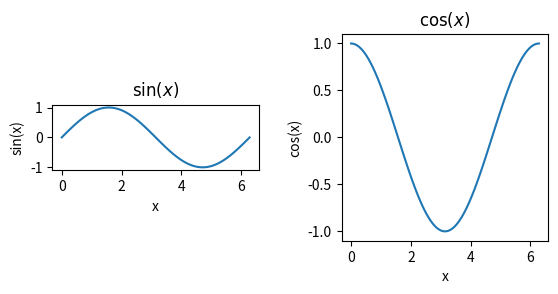
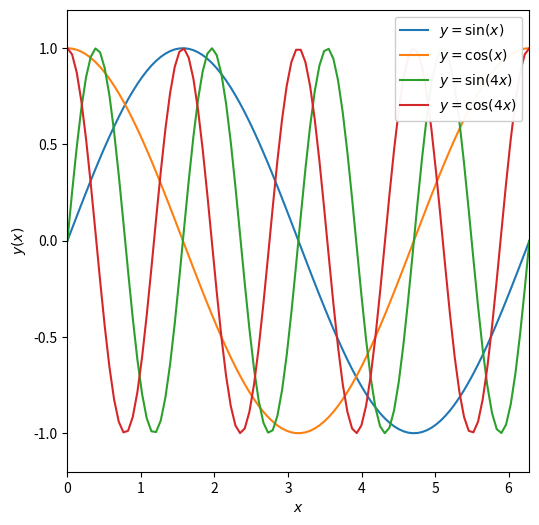

The matplotlib source for these figures, in order:
%matplotlib inline
import numpy as np
import matplotlib.pyplot as plt

x = np.linspace(0,2*np.pi,100)
print(x[-1],2*np.pi)

y = np.sin(x)
z = np.cos(x)
w = np.sin(4*x)
v = np.cos(4*x)

#call subplots to generate a multipanel figure. This means 1 row, 2 columns of figures
f, axarr = plt.subplots(1, 2)

#treat axarr as an array, from left to right

#first panel on the left
axarr[0].plot(x,y)
axarr[0].set_xlabel('x')
axarr[0].set_ylabel('sin(x)')
axarr[0].set_title(r'$\sin(x)$')
#second panel on the right
axarr[1].plot(x, z)
axarr[1].set_xlabel('x')
axarr[1].set_ylabel('cos(x)')
axarr[1].set_title(r'$\cos(x)$')

#add more space between the figures
f.subplots_adjust(wspace=0.4)

#fix the axis ratio
#here are two possible options
axarr[0].set_aspect('equal')   #make the ratio of the tick units equal, a bit counter intuitive
axarr[1].set_aspect(np.pi)     #make a square by setting the aspect to be the ratio of the tick unit range

#adjust the size of the figure
fig = plt.figure(figsize=(6,6))


plt.plot(x, y, label=r'$y = \sin(x)$')  #add a label to the line
plt.plot(x, z, label=r'$y = \cos(x)$')  #add a label to the second line
plt.plot(x, w, label=r'$y = \sin(4x)$') #add a label to the third line
plt.plot(x, v, label=r'$y = \cos(4x)$') #add a label to the fourth line

plt.xlabel(r'$x$')                      #note set_xlabel vs. xlabel
plt.ylabel(r'$y(x)$')                   #note set_ylabel vs. ylabel
plt.xlim([0,2*np.pi])                   #note set_xlim vs. xlim
plt.ylim([-1.2,1.2])                    #note set_ylim vs. ylim
plt.legend(loc=1,framealpha=0.95)       #add a legend with a semi-transparent frame in the upper RH corner

#fix the axis ratio
plt.gca().set_aspect(np.pi/1.2)   #use "gca" to get the current axis()